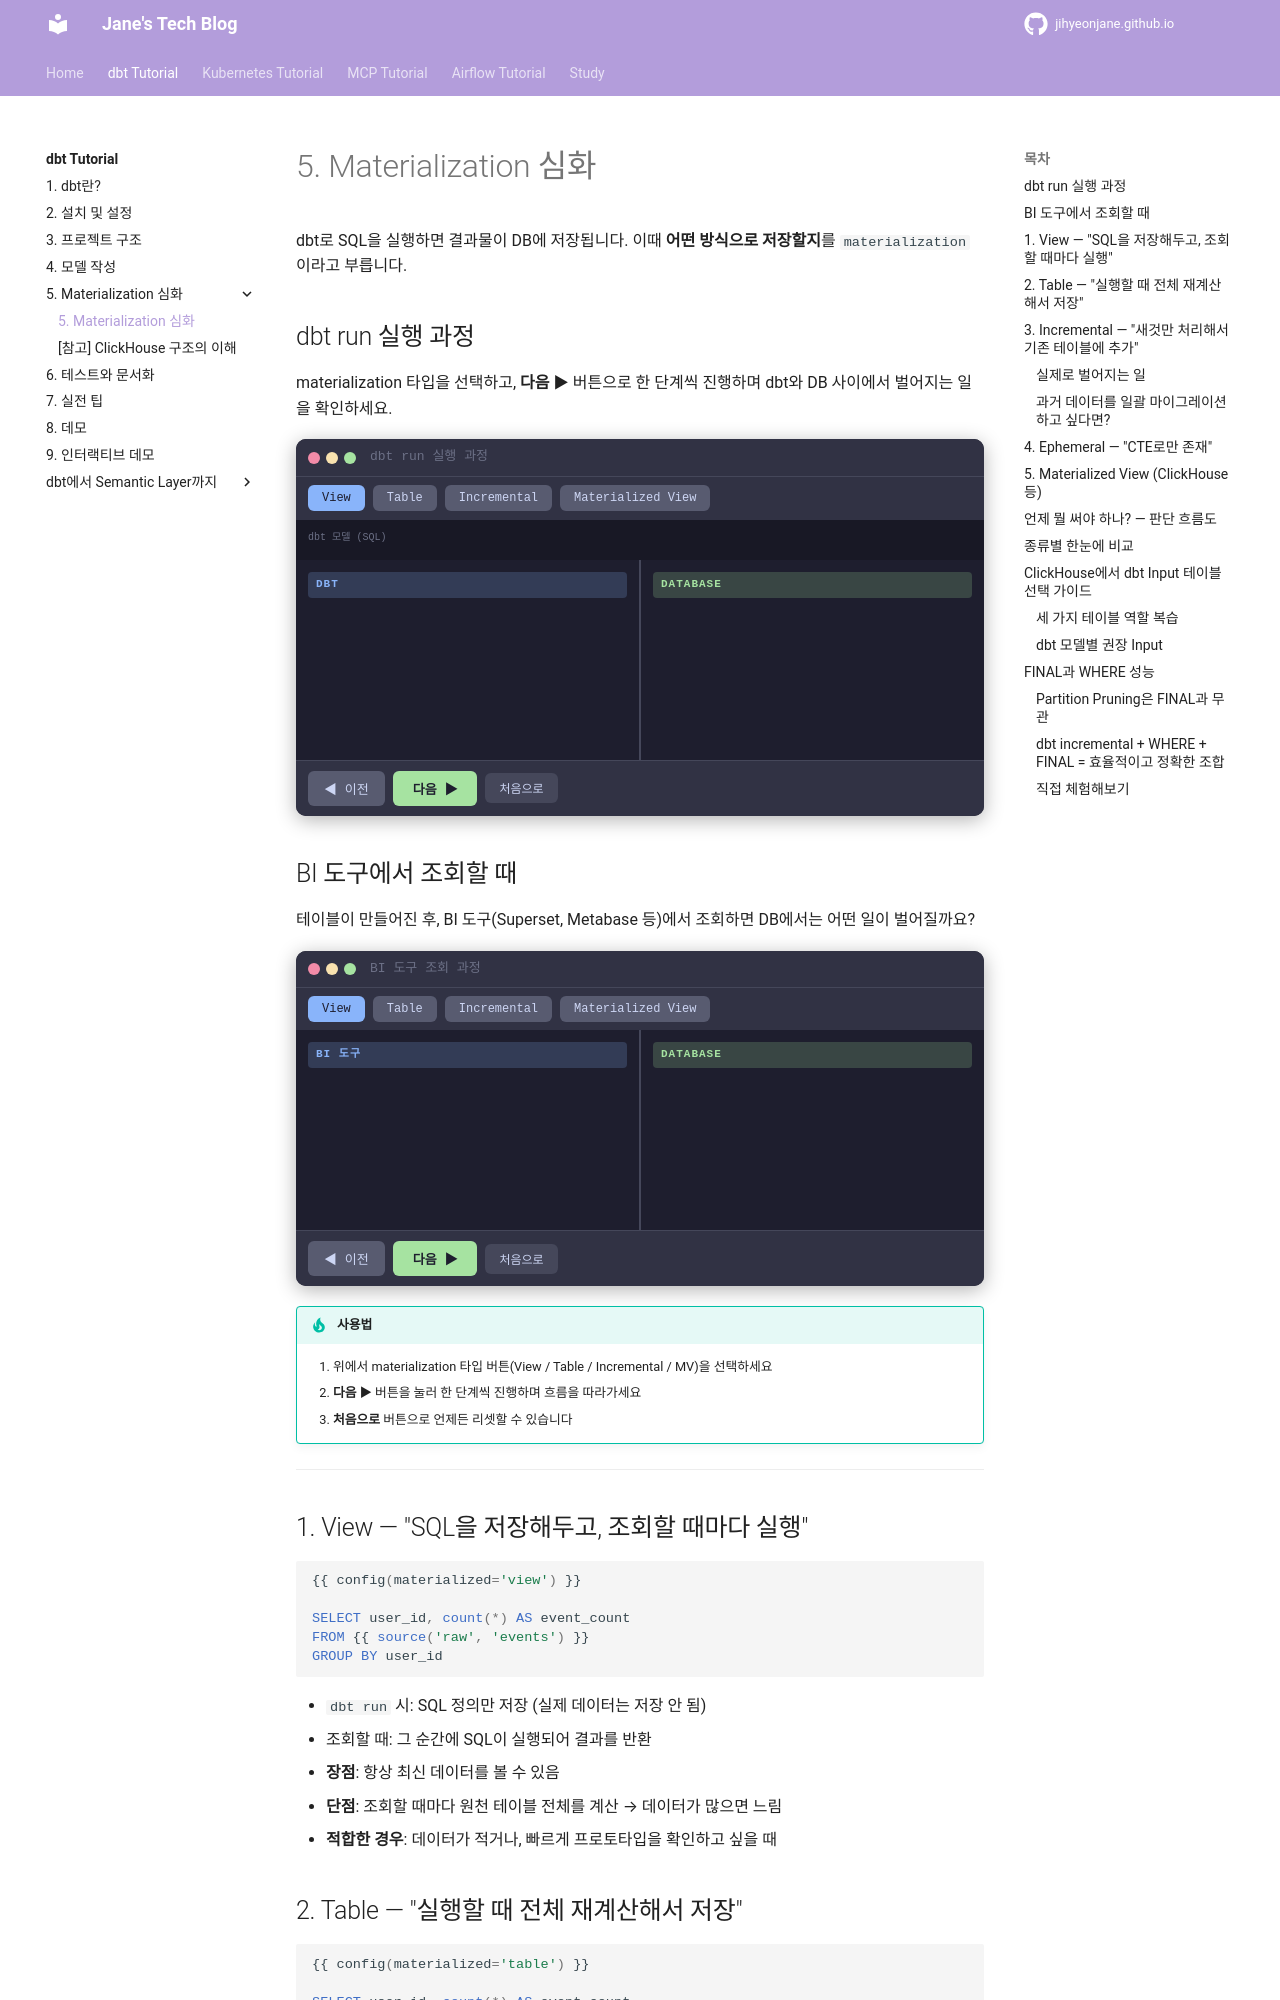

repository: jihyeonjane/jihyeonjane.github.io · page: dbt-tutorial/05-materialization/index.html · generator: mkdocs

# 5. Materialization 심화

dbt로 SQL을 실행하면 결과물이 DB에 저장됩니다. 이때 **어떤 방식으로 저장할지**를 `materialization`이라고 부릅니다.

## dbt run 실행 과정

materialization 타입을 선택하고, **다음 ▶** 버튼으로 한 단계씩 진행하며 dbt와 DB 사이에서 벌어지는 일을 확인하세요.

<div class="flow-demo" id="flow-run" data-mode="run" markdown="0">
  <div class="flow-header">
    <span class="dot red"></span>
    <span class="dot yellow"></span>
    <span class="dot green"></span>
    <span class="terminal-title">dbt run 실행 과정</span>
  </div>
  <div class="flow-type-bar">
    <button class="mat-btn active" data-type="view" onclick="selectFlowType('flow-run','view')">View</button>
    <button class="mat-btn" data-type="table" onclick="selectFlowType('flow-run','table')">Table</button>
    <button class="mat-btn" data-type="incremental" onclick="selectFlowType('flow-run','incremental')">Incremental</button>
    <button class="mat-btn" data-type="mv" onclick="selectFlowType('flow-run','mv')">Materialized View</button>
  </div>
  <div class="flow-source">
    <div class="flow-source-label">dbt 모델 (SQL)</div>
    <code class="flow-source-code"></code>
  </div>
  <div class="flow-panels">
    <div class="flow-panel flow-panel-dbt">
      <div class="flow-panel-label label-dbt">dbt</div>
      <div class="flow-steps"></div>
    </div>
    <div class="flow-panel flow-panel-db">
      <div class="flow-panel-label label-db">Database</div>
      <div class="flow-steps"></div>
      <div class="flow-table-area"></div>
      <div class="flow-tmp-area"></div>
    </div>
  </div>
  <div class="flow-controls">
    <button class="btn-prev" onclick="prevStep('flow-run')">◀ 이전</button>
    <button class="btn-next" onclick="nextStep('flow-run')">다음 ▶</button>
    <button class="btn-reset" onclick="resetFlow('flow-run')">처음으로</button>
    <span class="flow-step-counter"></span>
    <div class="flow-note"></div>
  </div>
</div>
